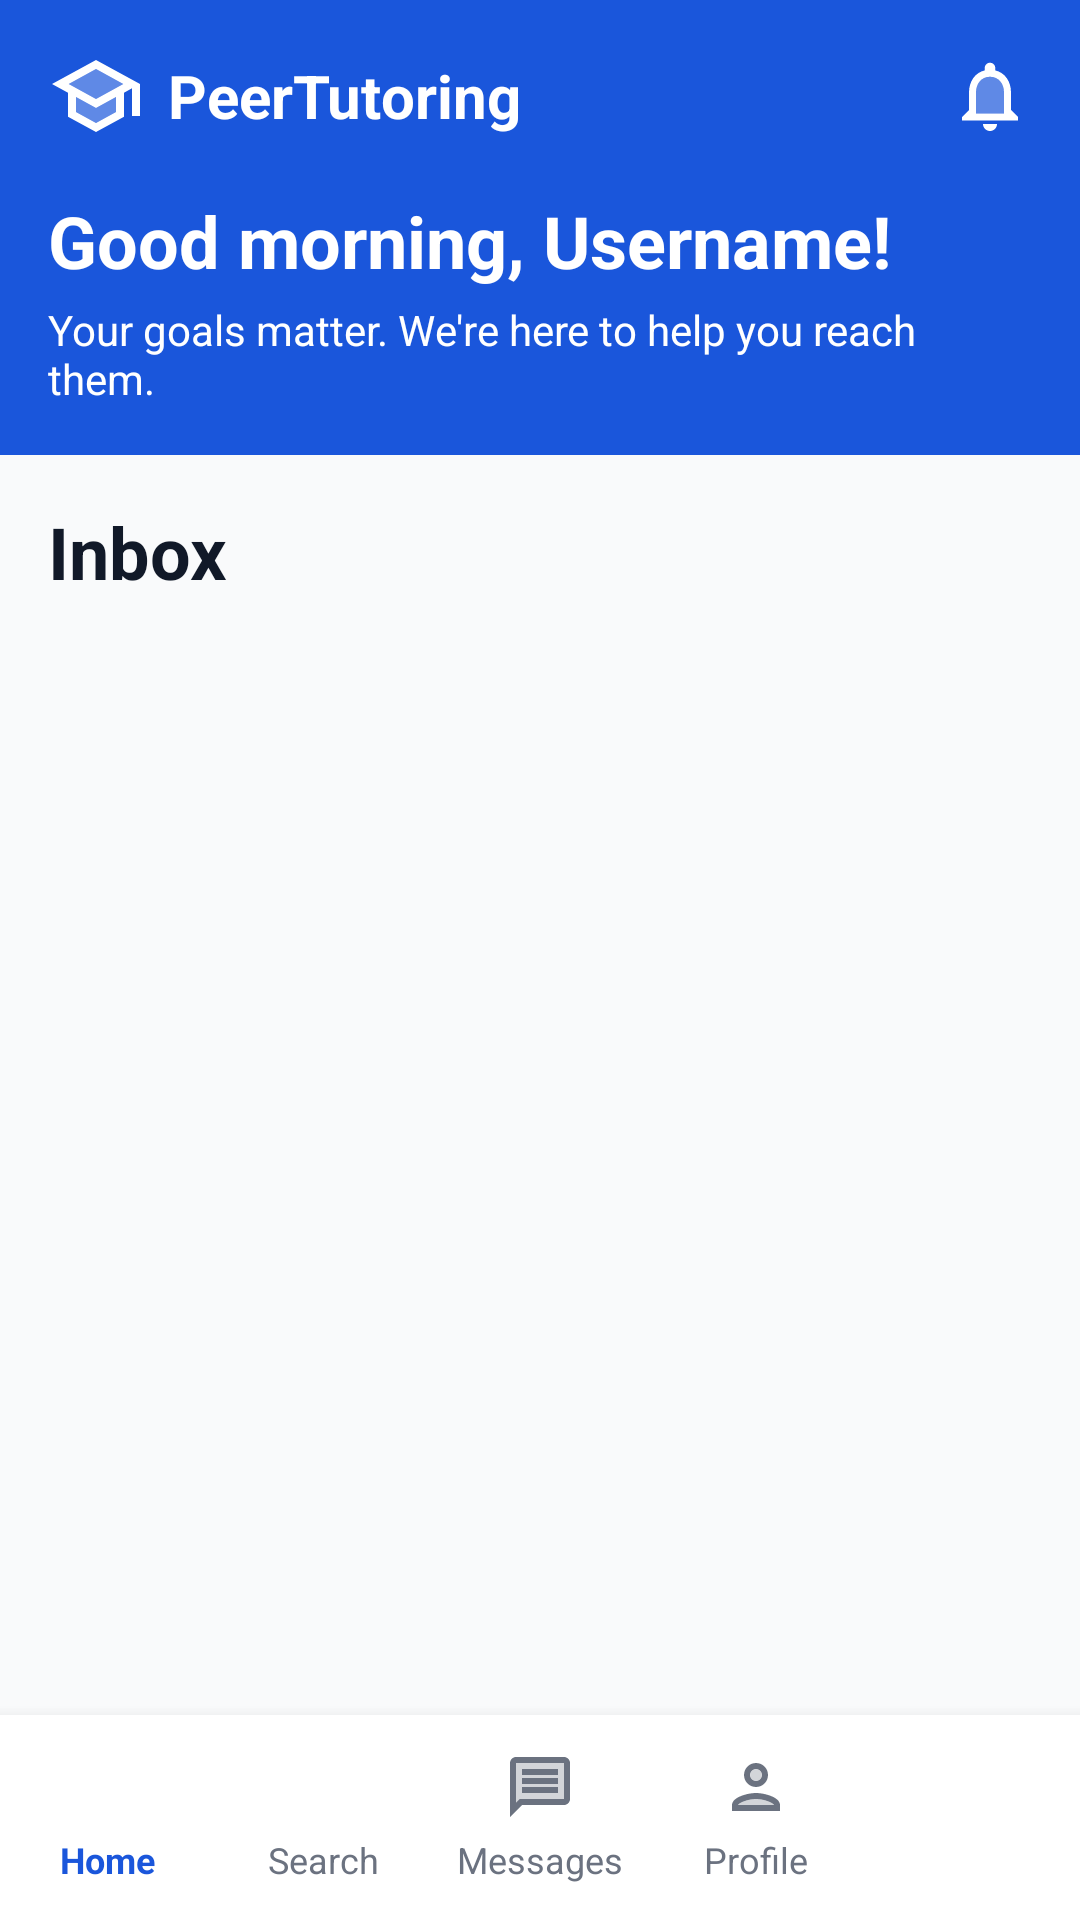

Reconstruct the res/layout file that produces this screen, plus the resources it refers to.
<!-- AndroidManifest.xml: application theme Theme.PeerTutoring -->
<!-- res/layout/activity_messages.xml -->
<?xml version="1.0" encoding="utf-8"?>
<LinearLayout xmlns:android="http://schemas.android.com/apk/res/android"
    android:layout_width="match_parent"
    android:layout_height="match_parent"
    android:orientation="vertical"
    android:background="@color/off_white">

    <include layout="@layout/header" />

    <LinearLayout
        android:layout_width="match_parent"
        android:layout_height="0dp"
        android:layout_weight="1"
        android:orientation="vertical"
        android:padding="16dp">

        <TextView
            android:layout_width="wrap_content"
            android:layout_height="wrap_content"
            android:text="@string/inbox_title"
            android:textSize="24sp"
            android:textStyle="bold"
            android:textColor="@color/text_primary"
            android:layout_marginBottom="8dp" />

        <FrameLayout
            android:layout_width="match_parent"
            android:layout_height="0dp"
            android:layout_weight="1">

            <androidx.recyclerview.widget.RecyclerView
                android:id="@+id/rvConversations"
                android:layout_width="match_parent"
                android:layout_height="match_parent" />

            <TextView
                android:id="@+id/tvEmptyConversations"
                android:layout_width="wrap_content"
                android:layout_height="wrap_content"
                android:layout_gravity="center"
                android:gravity="center"
                android:text="@string/no_conversations"
                android:textColor="@color/text_secondary"
                android:visibility="gone" />
        </FrameLayout>
    </LinearLayout>

    <include layout="@layout/bottom_nav" />
</LinearLayout>
<!-- res/layout/header.xml (included above) -->
<?xml version="1.0" encoding="utf-8"?>
<LinearLayout xmlns:android="http://schemas.android.com/apk/res/android"
    xmlns:app="http://schemas.android.com/apk/res-auto"
    android:layout_width="match_parent"
    android:layout_height="wrap_content"
    android:orientation="vertical"
    android:background="@color/brand_blue"
    android:padding="16dp">

    <LinearLayout
        android:layout_width="match_parent"
        android:layout_height="wrap_content"
        android:orientation="horizontal"
        android:gravity="center_vertical"
        android:layout_marginBottom="16dp">

        
        <ImageView
            android:id="@+id/btnBack"
            android:layout_width="32dp"
            android:layout_height="32dp"
            android:src="@drawable/ic_arrow_back_24"
            app:tint="@color/white"
            android:layout_marginEnd="8dp"
            android:visibility="gone" />
        

        
        <ImageView
            android:layout_width="32dp"
            android:layout_height="32dp"
            android:src="@drawable/ic_school_hat_24"
            app:tint="@color/white" />

        <TextView
            android:layout_width="0dp"
            android:layout_height="wrap_content"
            android:layout_weight="1"
            android:text="@string/app_name"
            android:textColor="@color/white"
            android:textSize="20sp"
            android:textStyle="bold"
            android:layout_marginStart="8dp" />

        
        <com.google.android.material.button.MaterialButton
            android:id="@+id/btnHeaderAdmin"
            android:visibility="gone"
            android:layout_width="wrap_content"
            android:layout_height="40dp"
            android:text="@string/admin"
            android:textColor="@color/white"
            android:textSize="12sp"
            app:icon="@drawable/ic_admin_panel_settings_24"
            app:iconTint="@color/white"
            app:strokeColor="@color/white"
            app:strokeWidth="1dp"
            app:backgroundTint="@android:color/transparent"
            android:layout_marginEnd="8dp" />

        
        <ImageView
            android:id="@+id/btnNotifications"
            android:layout_width="28dp"
            android:layout_height="28dp"
            android:src="@drawable/ic_notifications_24"
            app:tint="@color/white" />

    </LinearLayout>

    
    <TextView
        android:id="@+id/tvGreeting"
        android:layout_width="wrap_content"
        android:layout_height="wrap_content"
        android:text="@string/greeting_morning"
        android:textColor="@color/white"
        android:textSize="24sp"
        android:textStyle="bold" />

    <TextView
        android:layout_width="wrap_content"
        android:layout_height="wrap_content"
        android:text="@string/greeting_sub"
        android:textColor="@color/white"
        android:textSize="14sp"
        android:layout_marginTop="4dp" />

</LinearLayout>
<!-- res/layout/bottom_nav.xml (included above) -->
<?xml version="1.0" encoding="utf-8"?>
<LinearLayout xmlns:android="http://schemas.android.com/apk/res/android"
    xmlns:app="http://schemas.android.com/apk/res-auto"
    android:layout_width="match_parent"
    android:layout_height="wrap_content"
    android:orientation="horizontal"
    android:background="@color/white"
    android:paddingTop="12dp"
    android:paddingBottom="12dp"
    android:elevation="8dp"
    android:weightSum="5">

    
    <LinearLayout
        android:id="@+id/btnHome"
        android:layout_width="0dp"
        android:layout_height="wrap_content"
        android:layout_weight="1"
        android:orientation="vertical"
        android:gravity="center">
        <ImageView
            android:layout_width="24dp"
            android:layout_height="24dp"
            android:src="@drawable/ic_home_24"
            app:tint="@color/brand_blue" />
        <TextView
            android:layout_width="wrap_content"
            android:layout_height="wrap_content"
            android:text="@string/quick_home"
            android:textColor="@color/brand_blue"
            android:textSize="12sp"
            android:textStyle="bold"
            android:layout_marginTop="4dp"/>
    </LinearLayout>

    
    <LinearLayout
        android:id="@+id/btnSearch"
        android:layout_width="0dp"
        android:layout_height="wrap_content"
        android:layout_weight="1"
        android:orientation="vertical"
        android:gravity="center">
        <ImageView
            android:layout_width="24dp"
            android:layout_height="24dp"
            android:src="@drawable/ic_search_24"
            app:tint="@color/text_secondary" />
        <TextView
            android:layout_width="wrap_content"
            android:layout_height="wrap_content"
            android:text="@string/quick_search"
            android:textColor="@color/text_secondary"
            android:textSize="12sp"
            android:layout_marginTop="4dp"/>
    </LinearLayout>

    
    <LinearLayout
        android:id="@+id/btnMessages"
        android:layout_width="0dp"
        android:layout_height="wrap_content"
        android:layout_weight="1"
        android:orientation="vertical"
        android:gravity="center">
        <ImageView
            android:layout_width="24dp"
            android:layout_height="24dp"
            android:src="@drawable/ic_message_24"
            app:tint="@color/text_secondary" />
        <TextView
            android:layout_width="wrap_content"
            android:layout_height="wrap_content"
            android:text="@string/quick_messages"
            android:textColor="@color/text_secondary"
            android:textSize="12sp"
            android:layout_marginTop="4dp"/>
    </LinearLayout>

    
    <LinearLayout
        android:id="@+id/btnProfile"
        android:layout_width="0dp"
        android:layout_height="wrap_content"
        android:layout_weight="1"
        android:orientation="vertical"
        android:gravity="center">
        <ImageView
            android:layout_width="24dp"
            android:layout_height="24dp"
            android:src="@drawable/ic_person_24"
            app:tint="@color/text_secondary" />
        <TextView
            android:layout_width="wrap_content"
            android:layout_height="wrap_content"
            android:text="@string/quick_profile"
            android:textColor="@color/text_secondary"
            android:textSize="12sp"
            android:layout_marginTop="4dp"/>
    </LinearLayout>

    
    <LinearLayout
        android:id="@+id/btnAdmin"
        android:visibility="gone"
        android:layout_width="0dp"
        android:layout_height="wrap_content"
        android:layout_weight="1"
        android:orientation="vertical"
        android:gravity="center">
        <ImageView
            android:layout_width="24dp"
            android:layout_height="24dp"
            android:src="@drawable/ic_admin_panel_settings_24"
            app:tint="@color/text_secondary" />
        <TextView
            android:layout_width="wrap_content"
            android:layout_height="wrap_content"
            android:text="@string/admin"
            android:textColor="@color/text_secondary"
            android:textSize="12sp"
            android:layout_marginTop="4dp"/>
    </LinearLayout>
</LinearLayout>
<!-- resources referenced by this layout -->
<resources>
  <color name="brand_blue">#1A56DB</color>
  <color name="off_white">#F9FAFB</color>
  <color name="text_primary">#111928</color>
  <color name="text_secondary">#6B7280</color>
  <color name="white">#FFFFFF</color>
  <!-- drawable ic_message_24 (drawable) -->
  <vector xmlns:android="http://schemas.android.com/apk/res/android" android:autoMirrored="true" android:height="24dp" android:tint="#000000" android:viewportHeight="24" android:viewportWidth="24" android:width="24dp">
        
      <path android:fillAlpha="0.3" android:fillColor="@android:color/white" android:pathData="M20,4L4,4v13.17L5.17,16L20,16L20,4zM18,14L6,14v-2h12v2zM18,11L6,11L6,9h12v2zM18,8L6,8L6,6h12v2z" android:strokeAlpha="0.3"/>
        
      <path android:fillColor="@android:color/white" android:pathData="M20,18c1.1,0 2,-0.9 2,-2L22,4c0,-1.1 -0.9,-2 -2,-2L4,2c-1.1,0 -1.99,0.9 -1.99,2L2,22l4,-4h14zM4,17.17L4,4h16v12L5.17,16L4,17.17zM6,12h12v2L6,14zM6,9h12v2L6,11zM6,6h12v2L6,8z"/>
      
  </vector>
  <!-- drawable ic_notifications_24 (drawable) -->
  <vector xmlns:android="http://schemas.android.com/apk/res/android" android:height="24dp" android:tint="#000000" android:viewportHeight="24" android:viewportWidth="24" android:width="24dp">
        
      <path android:fillAlpha="0.3" android:fillColor="@android:color/white" android:pathData="M12,6.5c-2.49,0 -4,2.02 -4,4.5v6h8v-6c0,-2.48 -1.51,-4.5 -4,-4.5z" android:strokeAlpha="0.3"/>
        
      <path android:fillColor="@android:color/white" android:pathData="M12,22c1.1,0 2,-0.9 2,-2h-4c0,1.1 0.9,2 2,2zM18,16v-5c0,-3.07 -1.63,-5.64 -4.5,-6.32L13.5,4c0,-0.83 -0.67,-1.5 -1.5,-1.5s-1.5,0.67 -1.5,1.5v0.68C7.64,5.36 6,7.92 6,11v5l-2,2v1h16v-1l-2,-2zM16,17L8,17v-6c0,-2.48 1.51,-4.5 4,-4.5s4,2.02 4,4.5v6z"/>
      
  </vector>
  <!-- drawable ic_school_hat_24 (drawable) -->
  <vector xmlns:android="http://schemas.android.com/apk/res/android" android:height="24dp" android:tint="#000000" android:viewportHeight="24" android:viewportWidth="24" android:width="24dp">
        
      <path android:fillAlpha="0.3" android:fillColor="@android:color/white" android:pathData="M7,12.27v3.72l5,2.73 5,-2.73v-3.72L12,15zM5.18,9L12,12.72 18.82,9 12,5.28z" android:strokeAlpha="0.3"/>
        
      <path android:fillColor="@android:color/white" android:pathData="M12,3L1,9l4,2.18v6L12,21l7,-3.82v-6l2,-1.09L21,17h2L23,9L12,3zM17,15.99l-5,2.73 -5,-2.73v-3.72L12,15l5,-2.73v3.72zM12,12.72L5.18,9 12,5.28 18.82,9 12,12.72z"/>
      
  </vector>
  <string name="admin">Admin</string>
  <string name="app_name">PeerTutoring</string>
  <string name="greeting_morning">Good morning, Username!</string>
  <string name="greeting_sub">Your goals matter. We\'re here to help you reach them.</string>
  <string name="inbox_title">Inbox</string>
  <string name="no_conversations">No conversations yet.\nMessage a tutor from their profile to get started.</string>
  <string name="quick_home">Home</string>
  <string name="quick_messages">Messages</string>
  <string name="quick_profile">Profile</string>
  <string name="quick_search">Search</string>
  <style name="Theme.PeerTutoring" parent="Theme.Material3.DayNight.NoActionBar">
              
              <item name="colorPrimary">@color/purple_40</item>
              <item name="colorSecondary">@color/purple_grey_40</item>
              <item name="colorTertiary">@color/pink_40</item>
  
              
              <item name="android:statusBarColor">?attr/colorSurface</item>
          </style>
  <color name="purple_40">#6650a4</color>
  <color name="purple_grey_40">#625b71</color>
  <color name="pink_40">#7D5260</color>
</resources>
